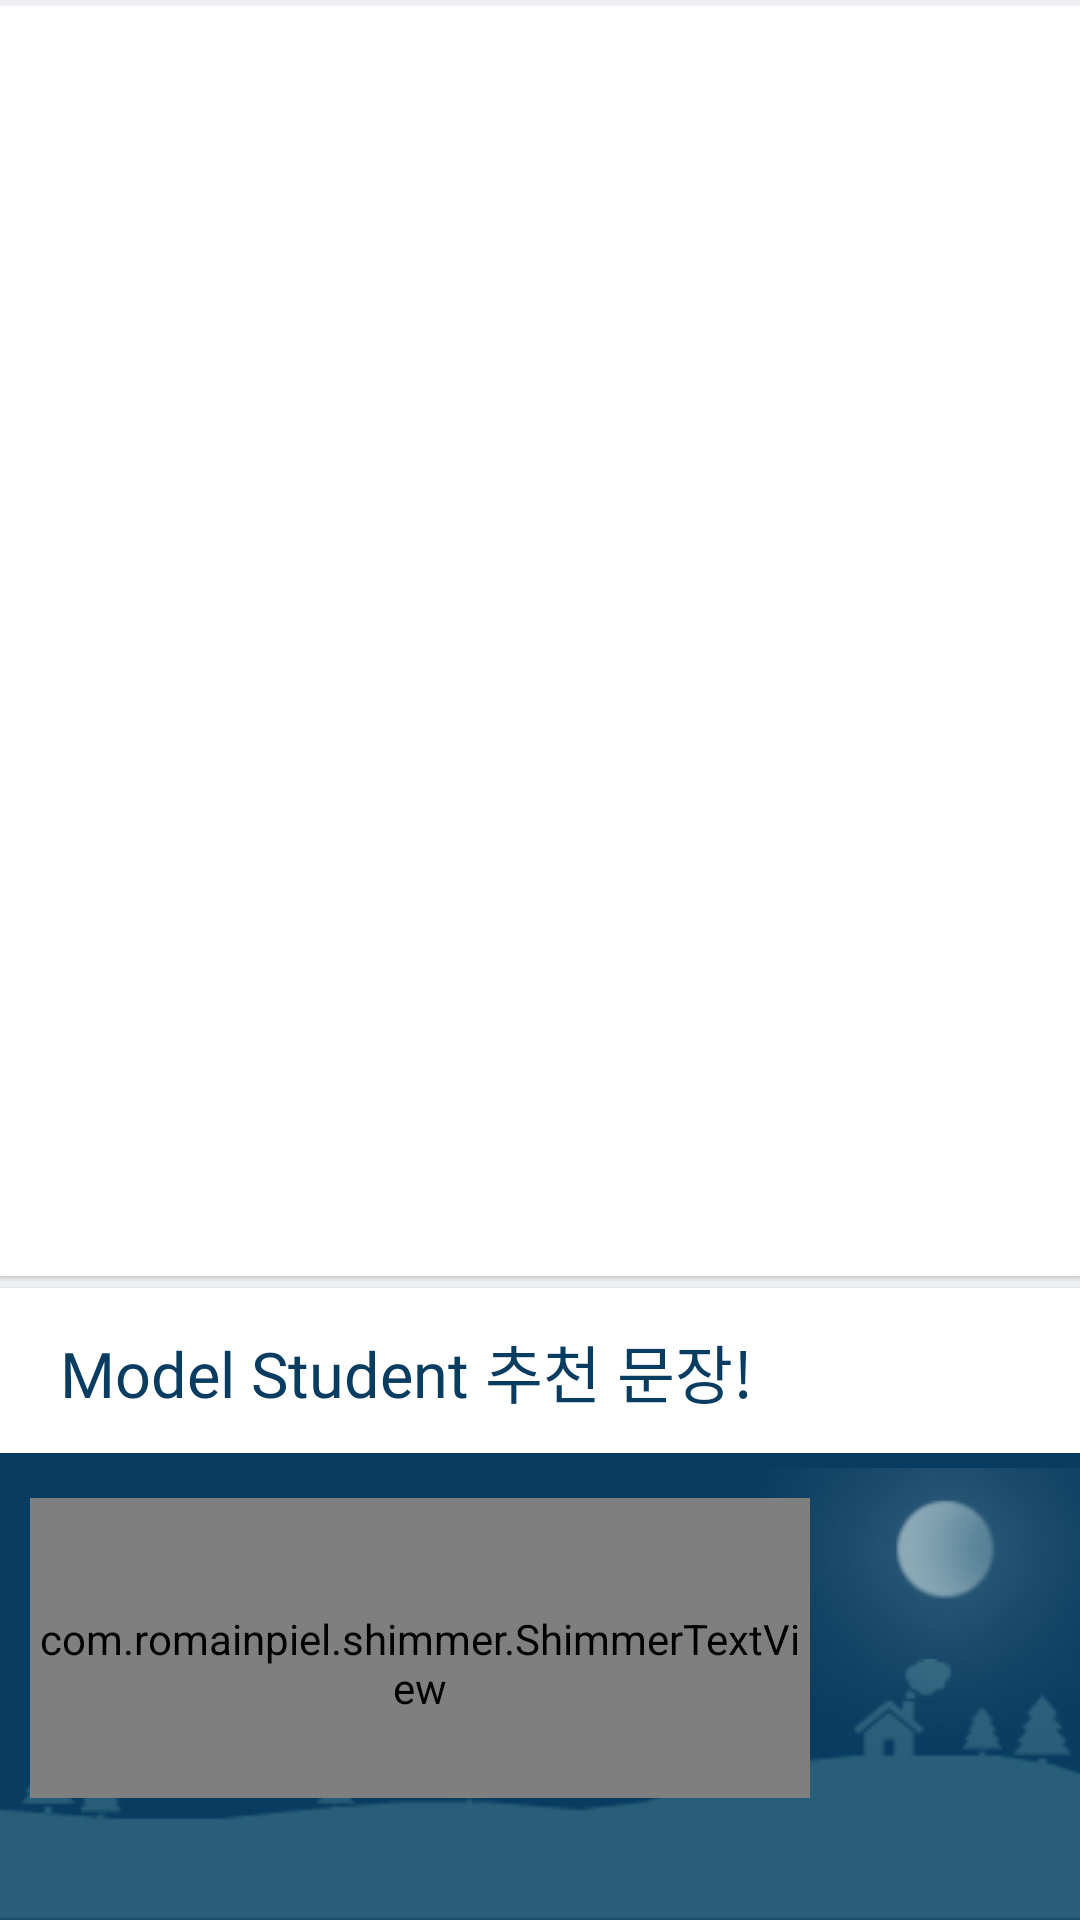

The Android layout XML behind this screen, and the referenced resources:
<!-- AndroidManifest.xml: application theme Theme.ModelStudent -->
<!-- res/layout/fragment_main.xml -->
<?xml version="1.0" encoding="utf-8"?>
<LinearLayout xmlns:android="http://schemas.android.com/apk/res/android"
    xmlns:app="http://schemas.android.com/apk/res-auto"
    xmlns:tools="http://schemas.android.com/tools"
    android:layout_width="match_parent"
    android:layout_height="match_parent"
    android:layout_weight="1"
    android:background="#edeff2"
    android:orientation="vertical"
    android:paddingTop="2dp">

    <LinearLayout
        android:layout_width="match_parent"
        android:layout_height="match_parent"
        android:layout_marginBottom="2dp"
        android:layout_weight="1"
        android:background="#ffffff"
        android:elevation="1dp">

        <androidx.viewpager2.widget.ViewPager2
            android:id="@+id/vp_main_carousel"
            android:layout_width="match_parent"
            android:layout_height="match_parent"

            android:clipChildren="false"
            android:clipToPadding="false" />
    </LinearLayout>

    <LinearLayout
        android:layout_width="match_parent"
        android:layout_height="match_parent"
        android:layout_marginTop="2dp"
        android:layout_weight="2"
        android:background="#ffffff"
        android:elevation="1dp"
        android:orientation="vertical">

        <TextView
            android:id="@+id/tv_main_sub_title"
            android:layout_width="match_parent"
            android:layout_height="match_parent"
            android:layout_weight="4.85"
            android:fontFamily="@font/jalnan_font"
            android:gravity="center|left"
            android:paddingLeft="20dp"
            android:text="Model Student 추천 문장!"
            android:textColor="@color/Theme_Indigo"
            android:textSize="21dp" />

        <androidx.constraintlayout.widget.ConstraintLayout
            android:id="@+id/cl_btn_today_sentence"
            android:layout_width="match_parent"
            android:layout_height="match_parent"
            android:layout_weight="1.7">
            <View
                android:id="@+id/v_main_back"
                android:layout_width="match_parent"
                android:layout_height="match_parent"
                android:layout_weight="1.7"
                android:background="@color/Theme_Indigo" />
            <ImageView
                android:id="@+id/iv_sentence_back"
                android:layout_width="match_parent"
                android:layout_height="match_parent"
                android:src="@drawable/sentence_back"
                android:scaleType="fitEnd"/>
            <ImageView
                android:id="@+id/iv_sentence_moon"
                android:layout_width="wrap_content"
                android:layout_height="match_parent"
                android:src="@drawable/sentence_moon_1"
                app:layout_constraintEnd_toEndOf="parent"
                app:layout_constraintStart_toStartOf="parent"
                app:layout_constraintHorizontal_bias="1.0"
                app:layout_constraintVertical_bias="0.0"/>


            <com.romainpiel.shimmer.ShimmerTextView
                android:id="@+id/tv_sentence_title"
                android:layout_width="260dp"
                android:layout_height="100dp"
                android:fontFamily="@font/cafe24"
                android:text="오늘은 아이에게\n이런 얘기 어떠세요?"
                android:paddingTop="10dp"
                android:textColor="#FFFFFF"
                app:reflectionColor="#BFFFFFFF"
                android:textSize="23dp"
                android:autoSizeTextType="uniform"
                android:autoSizeMaxTextSize="25dp"
                android:autoSizeMinTextSize="5dp"
                android:autoSizeStepGranularity="1dp"
                android:maxLines="4"
                app:layout_constraintLeft_toLeftOf="parent"
                app:layout_constraintRight_toRightOf="parent"
                app:layout_constraintTop_toTopOf="parent"
                app:layout_constraintBottom_toBottomOf="parent"
                app:layout_constraintVertical_bias="0.27"
                app:layout_constraintHorizontal_bias="0.1" />

            <com.romainpiel.shimmer.ShimmerTextView
                android:id="@+id/tv_sentence_said"
                android:layout_width="wrap_content"
                android:layout_height="wrap_content"
                android:fontFamily="@font/cafe24"
                android:textColor="#ffffff"
                app:reflectionColor="#A6FFFFFF"
                android:textSize="25dp"
                android:bufferType="spannable"
                android:visibility="invisible"
                app:layout_constraintLeft_toLeftOf="parent"
                app:layout_constraintRight_toRightOf="parent"
                app:layout_constraintTop_toTopOf="parent"
                app:layout_constraintBottom_toBottomOf="parent"
                app:layout_constraintVertical_bias="0.9"
                app:layout_constraintHorizontal_bias="0.9" />

        </androidx.constraintlayout.widget.ConstraintLayout>
    </LinearLayout>
</LinearLayout>
<!-- resources referenced by this layout -->
<resources>
  <color name="Theme_Indigo">#083C60</color>
  <!-- drawable sentence_back: png bitmap (drawable, 4323 bytes) -->
  <!-- drawable sentence_moon_1: png bitmap (drawable, 5851 bytes) -->
  <style name="Theme.ModelStudent" parent="Theme.MaterialComponents.DayNight.DarkActionBar">
          
          <item name="colorPrimary">@color/purple_500</item>
          <item name="colorPrimaryVariant">@color/purple_700</item>
          <item name="colorOnPrimary">@color/white</item>
          
          <item name="colorSecondary">@color/teal_200</item>
          <item name="colorSecondaryVariant">@color/teal_700</item>
          <item name="colorOnSecondary">@color/black</item>
          
          <item name="android:statusBarColor" tools:targetApi="l">@color/white</item>
          <item name="android:windowLightStatusBar">true</item>
          
          <item name="windowNoTitle">true</item>
          <item name="windowActionBar">false</item>
  
      </style>
  <color name="purple_500">#FF6200EE</color>
  <color name="purple_700">#FF3700B3</color>
  <color name="white">#FFFFFFFF</color>
  <color name="teal_200">#FF03DAC5</color>
  <color name="teal_700">#FF018786</color>
  <color name="black">#FF000000</color>
</resources>
